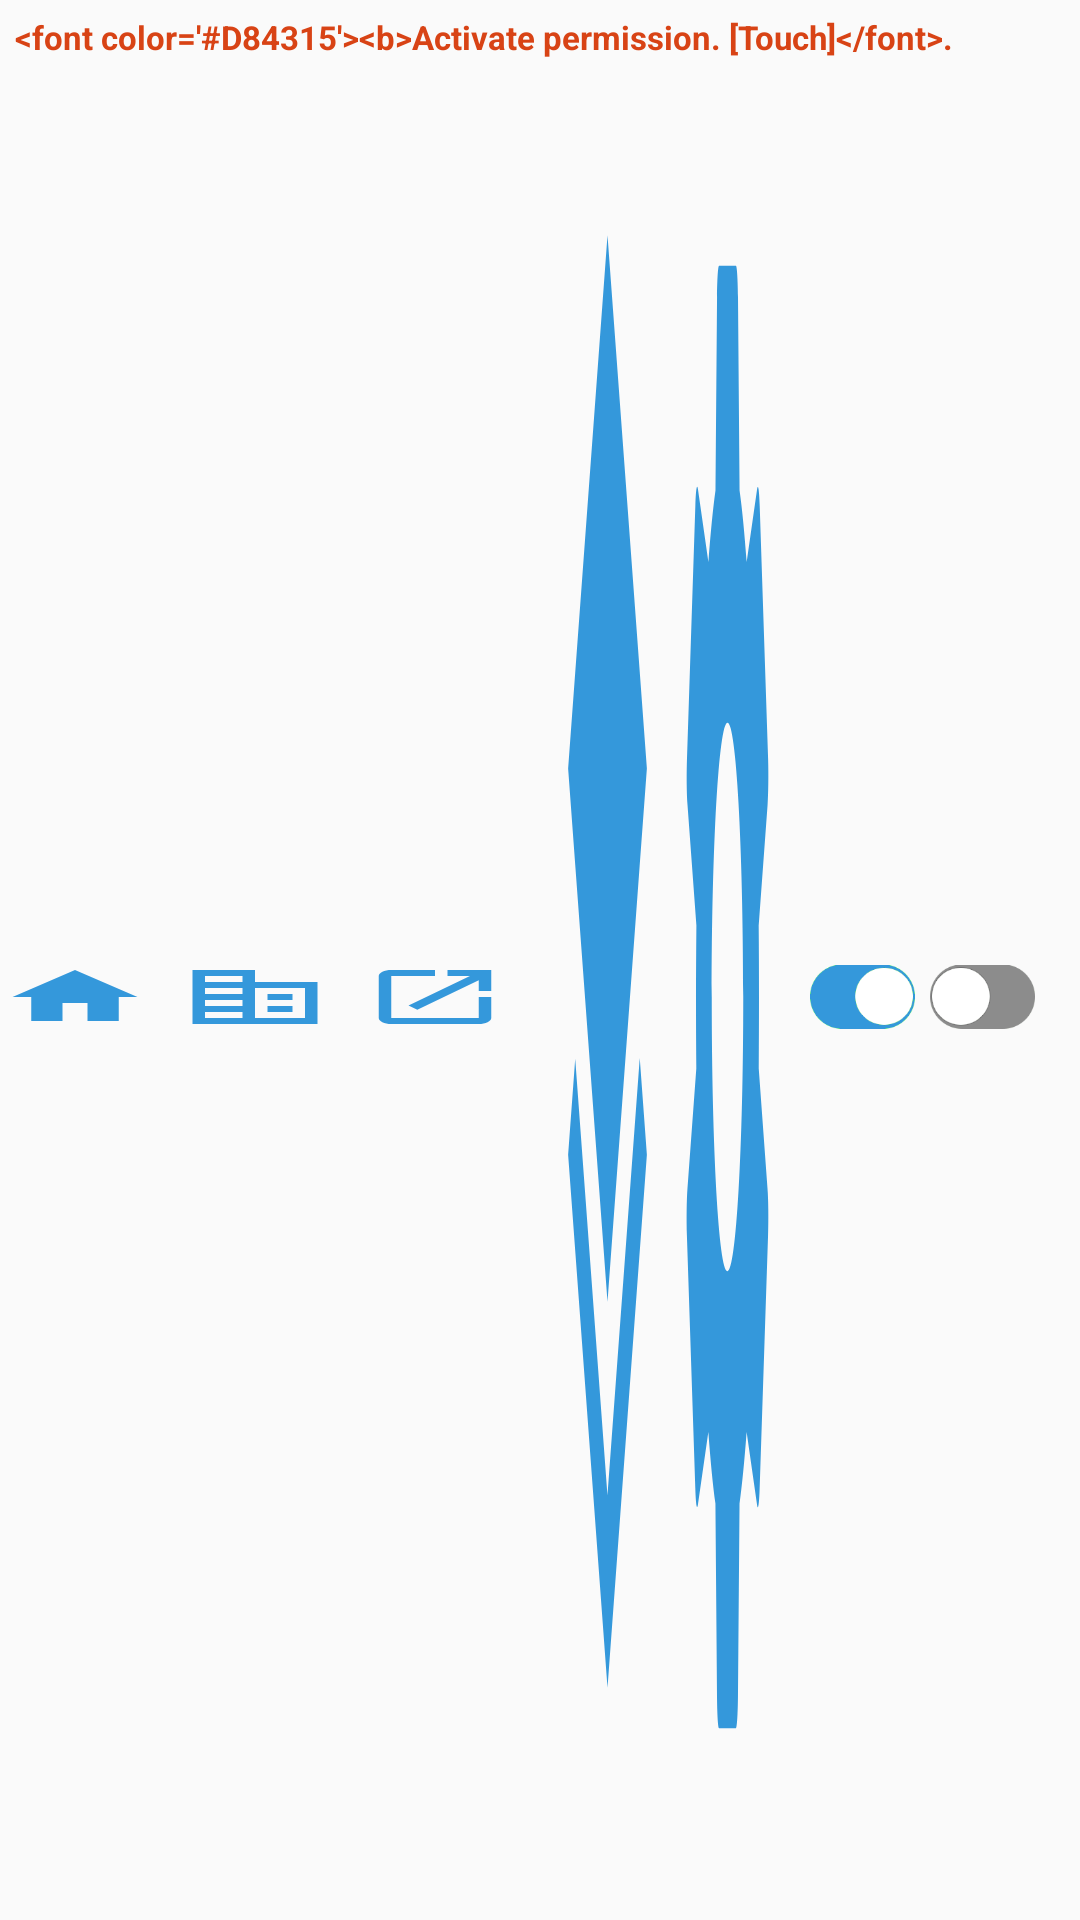

Reconstruct the res/layout file that produces this screen, plus the resources it refers to.
<!-- AndroidManifest.xml: application theme AppTheme -->
<!-- res/layout/noti.xml -->
<?xml version="1.0" encoding="utf-8"?>
<LinearLayout xmlns:android="http://schemas.android.com/apk/res/android"
    android:layout_width="match_parent"
    android:layout_height="wrap_content"
    android:gravity="left"
    android:orientation="vertical"
    android:layout_margin="0dp"
    android:paddingLeft="0dp"
    android:paddingRight="0dp"
    android:id="@+id/lnOverlay"
    android:background="@drawable/transparent">



    <LinearLayout
        android:layout_width="match_parent"
        android:layout_height="wrap_content"
        android:orientation="horizontal"
        android:padding="5dp"
        android:id="@+id/lnPermission"
        android:visibility="visible"
        android:layout_gravity="center_vertical"
        >
        <TextView
            android:id="@+id/tvPermission"
            android:layout_width="match_parent"
            android:layout_height="wrap_content"
            android:text="@string/msg_activate_permission"
            android:textStyle="bold"
            android:textColor="@color/primaryDark_orange"
            android:textSize="11sp"
            ></TextView>

    </LinearLayout>

    <LinearLayout
        android:layout_width="match_parent"
        android:layout_height="match_parent"
        android:orientation="horizontal"
        android:gravity="left"
        >

        <LinearLayout
            android:layout_width="0dp"
            android:layout_height="wrap_content"
            android:layout_weight="1"
            android:layout_gravity="left|center_vertical"
            android:gravity="left"
            android:orientation="horizontal"
            android:visibility="visible">

            <ImageButton
                android:id="@+id/btnHome"
                android:layout_weight="1"
                android:layout_width="0dp"
                android:layout_height="match_parent"
                android:layout_gravity="center_vertical"
                android:layout_marginLeft="0dp"
                android:layout_marginRight="10dp"
                android:background="@color/transparent"
                android:paddingLeft="0dp"
                android:paddingTop="3dp"
                android:paddingRight="0dp"
                android:paddingBottom="3dp"
                android:scaleType="fitXY"
                android:src="@drawable/ic_baseline_home_24" />


            <ImageButton
                android:id="@+id/btnCompany"
                android:layout_weight="1"
                android:layout_width="0dp"
                android:layout_height="match_parent"
                android:layout_gravity="center_vertical"
                android:layout_marginLeft="0dp"
                android:layout_marginRight="10dp"
                android:background="@color/transparent"
                android:paddingLeft="0dp"
                android:paddingTop="3dp"
                android:paddingRight="0dp"
                android:paddingBottom="3dp"
                android:scaleType="fitXY"
                android:src="@drawable/ic_baseline_corporate_fare_24" />

            <ImageButton
                android:id="@+id/btnStartNavi"
                android:layout_weight="1"
                android:layout_width="0dp"
                android:layout_height="match_parent"
                android:layout_gravity="center_vertical"
                android:layout_marginLeft="0dp"
                android:layout_marginRight="5dp"
                android:background="@color/transparent"
                android:paddingLeft="0dp"
                android:paddingTop="3dp"
                android:paddingRight="0dp"
                android:paddingBottom="3dp"
                android:scaleType="fitXY"
                android:src="@drawable/ic_baseline_launch_24"
                android:enabled="true"
                android:gravity="center"
                android:tooltipText="@string/start"
                />
        </LinearLayout>

        <LinearLayout
            android:layout_width="0dp"
            android:layout_height="match_parent"
            android:layout_weight="1"
            android:gravity="left"
            android:layout_marginLeft="10dp"
            android:visibility="visible"
            android:id="@+id/lnMain"
            >
            

            <ImageButton
                android:id="@+id/btnMain"
                android:layout_width="35dp"
                android:layout_height="match_parent"
                android:layout_gravity="center_vertical"
                android:layout_marginLeft="0dp"
                android:layout_marginRight="5dp"
                android:background="@color/transparent"
                android:paddingLeft="0dp"
                android:paddingTop="3dp"
                android:paddingRight="0dp"
                android:paddingBottom="3dp"
                android:scaleType="fitXY"
                android:src="@drawable/ic_baseline_layers_24"
                android:tooltipText="@string/guide_gomain"
                />

            <ImageButton
                android:id="@+id/btnSetting"
                android:layout_width="35dp"
                android:layout_height="match_parent"
                android:layout_gravity="center_vertical"
                android:layout_marginLeft="0dp"
                android:layout_marginRight="10dp"
                android:background="@color/transparent"
                android:paddingLeft="0dp"
                android:paddingTop="3dp"
                android:paddingRight="0dp"
                android:paddingBottom="3dp"
                android:scaleType="fitXY"
                android:src="@drawable/ic_baseline_settings_24"
                android:tooltipText="@string/guide_gomain"
                />

            <ImageButton
                android:id="@+id/btnSearch"
                android:layout_width="35dp"
                android:layout_height="match_parent"
                android:layout_gravity="center_vertical"
                android:layout_marginLeft="0dp"
                android:layout_marginRight="10dp"
                android:background="@color/transparent"
                android:paddingLeft="0dp"
                android:paddingTop="3dp"
                android:paddingRight="0dp"
                android:paddingBottom="3dp"
                android:scaleType="fitXY"
                android:src="@drawable/ic_baseline_manage_search_24"
                android:visibility="gone"
                />

            <ImageView
                android:id="@+id/btnAppEnable"
                android:layout_width="40dp"
                android:layout_height="match_parent"
                android:layout_gravity="center"
                android:checked="true"
                android:enabled="true"
                android:visibility="visible"
                android:paddingRight="5dp"
                android:src="@drawable/toggle_on"
                />
            <ImageView
                android:id="@+id/btnAppDisable"
                android:layout_width="40dp"
                android:layout_height="match_parent"
                android:layout_gravity="center"
                android:checked="true"
                android:enabled="true"
                android:visibility="visible"
                android:paddingRight="5dp"
                android:src="@drawable/toggle_off"
                />

        </LinearLayout>

    </LinearLayout>


</LinearLayout>
<!-- resources referenced by this layout -->
<resources>
  <color name="primaryDark_orange">@color/deep_orange_800</color>
  <color name="transparent">#00000000</color>
  <!-- drawable ic_baseline_corporate_fare_24 (drawable) -->
  <vector xmlns:android="http://schemas.android.com/apk/res/android" android:height="24dp" android:tint="#3498DB" android:viewportHeight="24" android:viewportWidth="24" android:width="24dp">
        
      <path android:fillColor="@android:color/white" android:pathData="M12,7V3H2v18h20V7H12zM10,19H4v-2h6V19zM10,15H4v-2h6V15zM10,11H4V9h6V11zM10,7H4V5h6V7zM20,19h-8V9h8V19zM18,11h-4v2h4V11zM18,15h-4v2h4V15z"/>
      
  </vector>
  <!-- drawable ic_baseline_home_24 (drawable) -->
  <vector xmlns:android="http://schemas.android.com/apk/res/android" android:height="24dp" android:tint="#3498DB" android:viewportHeight="24" android:viewportWidth="24" android:width="24dp">
        
      <path android:fillColor="@android:color/white" android:pathData="M10,20v-6h4v6h5v-8h3L12,3 2,12h3v8z"/>
      
  </vector>
  <!-- drawable ic_baseline_launch_24 (drawable) -->
  <vector xmlns:android="http://schemas.android.com/apk/res/android" android:autoMirrored="true" android:height="24dp" android:tint="#3498DB" android:viewportHeight="24" android:viewportWidth="24" android:width="24dp">
        
      <path android:fillColor="@android:color/white" android:pathData="M19,19H5V5h7V3H5c-1.11,0 -2,0.9 -2,2v14c0,1.1 0.89,2 2,2h14c1.1,0 2,-0.9 2,-2v-7h-2v7zM14,3v2h3.59l-9.83,9.83 1.41,1.41L19,6.41V10h2V3h-7z"/>
      
  </vector>
  <!-- drawable ic_baseline_layers_24 (drawable) -->
  <vector android:height="24dp" android:tint="#3498db"
      android:viewportHeight="24" android:viewportWidth="24"
      android:width="24dp" xmlns:android="http://schemas.android.com/apk/res/android">
      <path
          android:fillColor="#3498db"
          android:pathData="M11.99,18.54l-7.37,-5.73L3,14.07l9,7 9,-7 -1.63,-1.27 -7.38,5.74zM12,16l7.36,-5.73L21,9l-9,-7 -9,7 1.63,1.27L12,16z"/>
  </vector>
  <!-- drawable ic_baseline_manage_search_24 (drawable) -->
  <vector android:autoMirrored="true" android:height="24dp"
      android:tint="#3498db" android:viewportHeight="24"
      android:viewportWidth="24" android:width="24dp" xmlns:android="http://schemas.android.com/apk/res/android">
      <path android:fillColor="@android:color/white" android:pathData="M7,9H2V7h5V9zM7,12H2v2h5V12zM20.59,19l-3.83,-3.83C15.96,15.69 15.02,16 14,16c-2.76,0 -5,-2.24 -5,-5s2.24,-5 5,-5s5,2.24 5,5c0,1.02 -0.31,1.96 -0.83,2.75L22,17.59L20.59,19zM17,11c0,-1.65 -1.35,-3 -3,-3s-3,1.35 -3,3s1.35,3 3,3S17,12.65 17,11zM2,19h10v-2H2V19z"/>
  </vector>
  <string name="guide_gomain">Main</string>
  <string name="msg_activate_permission">&lt;font color=\'#D84315\'&gt;&lt;b&gt;Activate permission. [Touch]&lt;/font&gt;.</string>
  <string name="start">Start</string>
  <style name="AppTheme" parent="Theme.AppCompat.Light.NoActionBar">
          
          
          <item name="colorPrimary">#3f7fa0</item>
          <item name="colorPrimaryDark">#6fafa0</item>
          <item name="colorAccent">#0000ff</item>
      </style>
  <color name="deep_orange_800">#D84315</color>
</resources>
